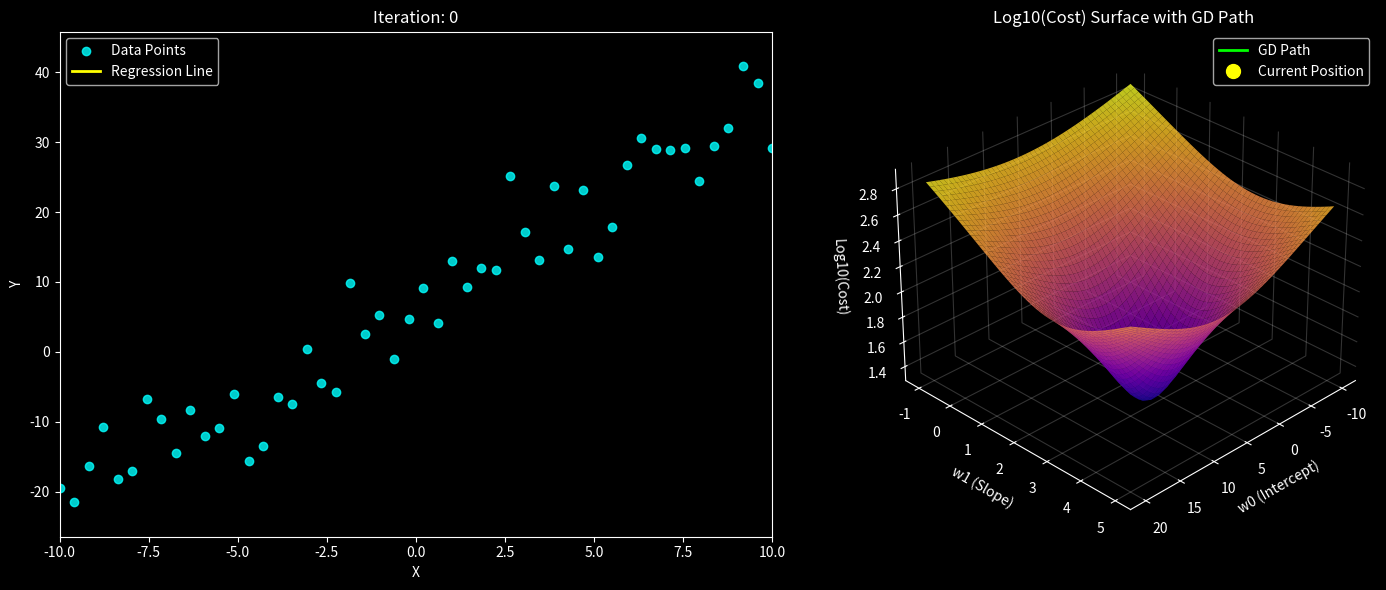

Reproduce this figure in Python.
import numpy as np
import matplotlib.pyplot as plt
from matplotlib.animation import FuncAnimation
from mpl_toolkits.mplot3d import Axes3D

# Set the plot style to dark background
plt.style.use('dark_background')

# Hypothesis: h_w(x) = w_0 + w_1 * x_1
def h_w(x, w):
    return w[0] + w[1] * x  # equivalent to w_0 + w_1 * x

def generate_data(n=50, noise=5.0):
    np.random.seed(42)
    X = np.linspace(-10, 10, n)
    # Ground truth line: y = 3x + 8
    true_slope = 3
    true_intercept = 8
    noise = np.random.randn(n) * noise
    Y = true_slope * X + true_intercept + noise
    return X, Y

# MSE cost function
def cost_function(X, Y, w):
    return np.sum((h_w(X, w) - Y)**2) / len(X)

# Gradient descent
def gradient_descent(X, Y, w, alpha, num_iters):
    m = len(X)
    cost_history = []
    w_history = [w.copy()]

    for i in range(num_iters):
        # updates
        gradient_w0 = np.sum(h_w(X, w) - Y) / m
        gradient_w1 = np.sum((h_w(X, w) - Y) * X) / m
        w[0] -= alpha * gradient_w0
        w[1] -= alpha * gradient_w1

        cost_history.append(cost_function(X, Y, w))
        w_history.append(w.copy())  # Store a copy of w, not the reference

    return w, cost_history, w_history

# Create cost function surface for visualization
def create_cost_surface(X, Y, w0_range, w1_range):
    w0_vals = np.linspace(w0_range[0], w0_range[1], 50)
    w1_vals = np.linspace(w1_range[0], w1_range[1], 50)
    w0_mesh, w1_mesh = np.meshgrid(w0_vals, w1_vals)
    
    J_vals = np.zeros(w0_mesh.shape)
    for i in range(w0_mesh.shape[0]):
        for j in range(w0_mesh.shape[1]):
            J_vals[i, j] = cost_function(X, Y, [w0_mesh[i, j], w1_mesh[i, j]])
    
    # Apply logarithmic transformation to cost values
    log_J_vals = np.log10(J_vals + 1e-10)  # Add small constant to avoid log(0)
    
    return w0_mesh, w1_mesh, log_J_vals

# Main function
def main():
    # Generate data
    X, Y = generate_data(n=50, noise=5.0)
    w_initial = [0, 0]  # Start with w0 = 0, w1 = 0
    eta = 0.05  # Learning rate
    num_iters = 100  # Reduced for animation clarity
    
    # Run gradient descent
    w_final, cost_history, w_history = gradient_descent(X, Y, w_initial.copy(), eta, num_iters)
    
    # Create cost surface for visualization
    w0_range = [-10, 20]
    w1_range = [-1, 5]
    w0_mesh, w1_mesh, log_J_vals = create_cost_surface(X, Y, w0_range, w1_range)
    
    # Create figure with two subplots
    fig = plt.figure(figsize=(15, 6))
    fig.patch.set_facecolor('black')  # Set figure background to black
    
    ax1 = fig.add_subplot(121)  # Data and regression line
    ax2 = fig.add_subplot(122, projection='3d')  # Cost surface
    
    # Set both subplot backgrounds to black
    ax1.set_facecolor('black')
    ax2.set_facecolor('black')
    
    # Set the color of the pane in 3D subplot
    ax2.xaxis.set_pane_color((0, 0, 0, 0.8))
    ax2.yaxis.set_pane_color((0, 0, 0, 0.8))
    ax2.zaxis.set_pane_color((0, 0, 0, 0.8))
    
    # Set grid color in 3D subplot
    ax2.xaxis._axinfo["grid"]['color'] = (1, 1, 1, 0.2)
    ax2.yaxis._axinfo["grid"]['color'] = (1, 1, 1, 0.2)
    ax2.zaxis._axinfo["grid"]['color'] = (1, 1, 1, 0.2)
    
    # Set up data subplot
    ax1.scatter(X, Y, color='cyan', alpha=0.8, label='Data Points')
    line, = ax1.plot([], [], color='yellow', lw=2, label='Regression Line')
    title1 = ax1.set_title('Iteration: 0', color='white', fontsize=12)
    ax1.set_xlim(min(X), max(X))
    ax1.set_ylim(min(Y) - 5, max(Y) + 5)
    ax1.set_xlabel('X', color='white')
    ax1.set_ylabel('Y', color='white')
    ax1.tick_params(colors='white')
    ax1.legend()
    
    # Set up cost surface subplot
    surf = ax2.plot_surface(w0_mesh, w1_mesh, log_J_vals, cmap='plasma', alpha=0.8)
    
    # Initialize the path line and current point
    path_line, = ax2.plot([], [], [], color='lime', lw=2, label='GD Path')
    current_point, = ax2.plot([], [], [], 'o', color='yellow', markersize=10, label='Current Position')
    
    title2 = ax2.set_title('Log10(Cost) Surface with GD Path', color='white', fontsize=12)
    ax2.set_xlabel('w0 (Intercept)', color='white')
    ax2.set_ylabel('w1 (Slope)', color='white')
    ax2.set_zlabel('Log10(Cost)', color='white')
    ax2.tick_params(colors='white')
    
    # Set the view angle for better visualization
    ax2.view_init(elev=30, azim=45)
    
    # Legend for 3D plot
    ax2.legend()
    
    # Animation update function
    def update(frame):
        # Update regression line
        w = w_history[frame]
        line.set_data(X, h_w(X, w))
        title1.set_text(f'Iteration: {frame}, Cost: {cost_history[frame]:.2f}')
        
        # Update path on cost surface - show the path so far
        w0_path = [w_history[i][0] for i in range(frame + 1)]
        w1_path = [w_history[i][1] for i in range(frame + 1)]
        
        # Apply logarithmic transformation to the cost path values
        log_cost_path = [np.log10(cost_function(X, Y, w_history[i]) + 1e-10) for i in range(frame + 1)]
        
        path_line.set_data(w0_path, w1_path)
        path_line.set_3d_properties(log_cost_path)
        
        # Update current point with logarithmic cost
        current_point.set_data([w[0]], [w[1]])
        current_point.set_3d_properties([np.log10(cost_history[frame] + 1e-10)])
        
        return line, path_line, current_point, title1, title2
    
    # Create animation
    ani = FuncAnimation(fig, update, frames=num_iters, interval=100, blit=False)
    
    plt.tight_layout()
    plt.show()
    
    print("Final weights:", w_final)
    print("Final cost:", cost_history[-1])
    
    # To save the animation (optional)
    # ani.save('gradient_descent.mp4', writer='ffmpeg')

if __name__ == "__main__":
    main()